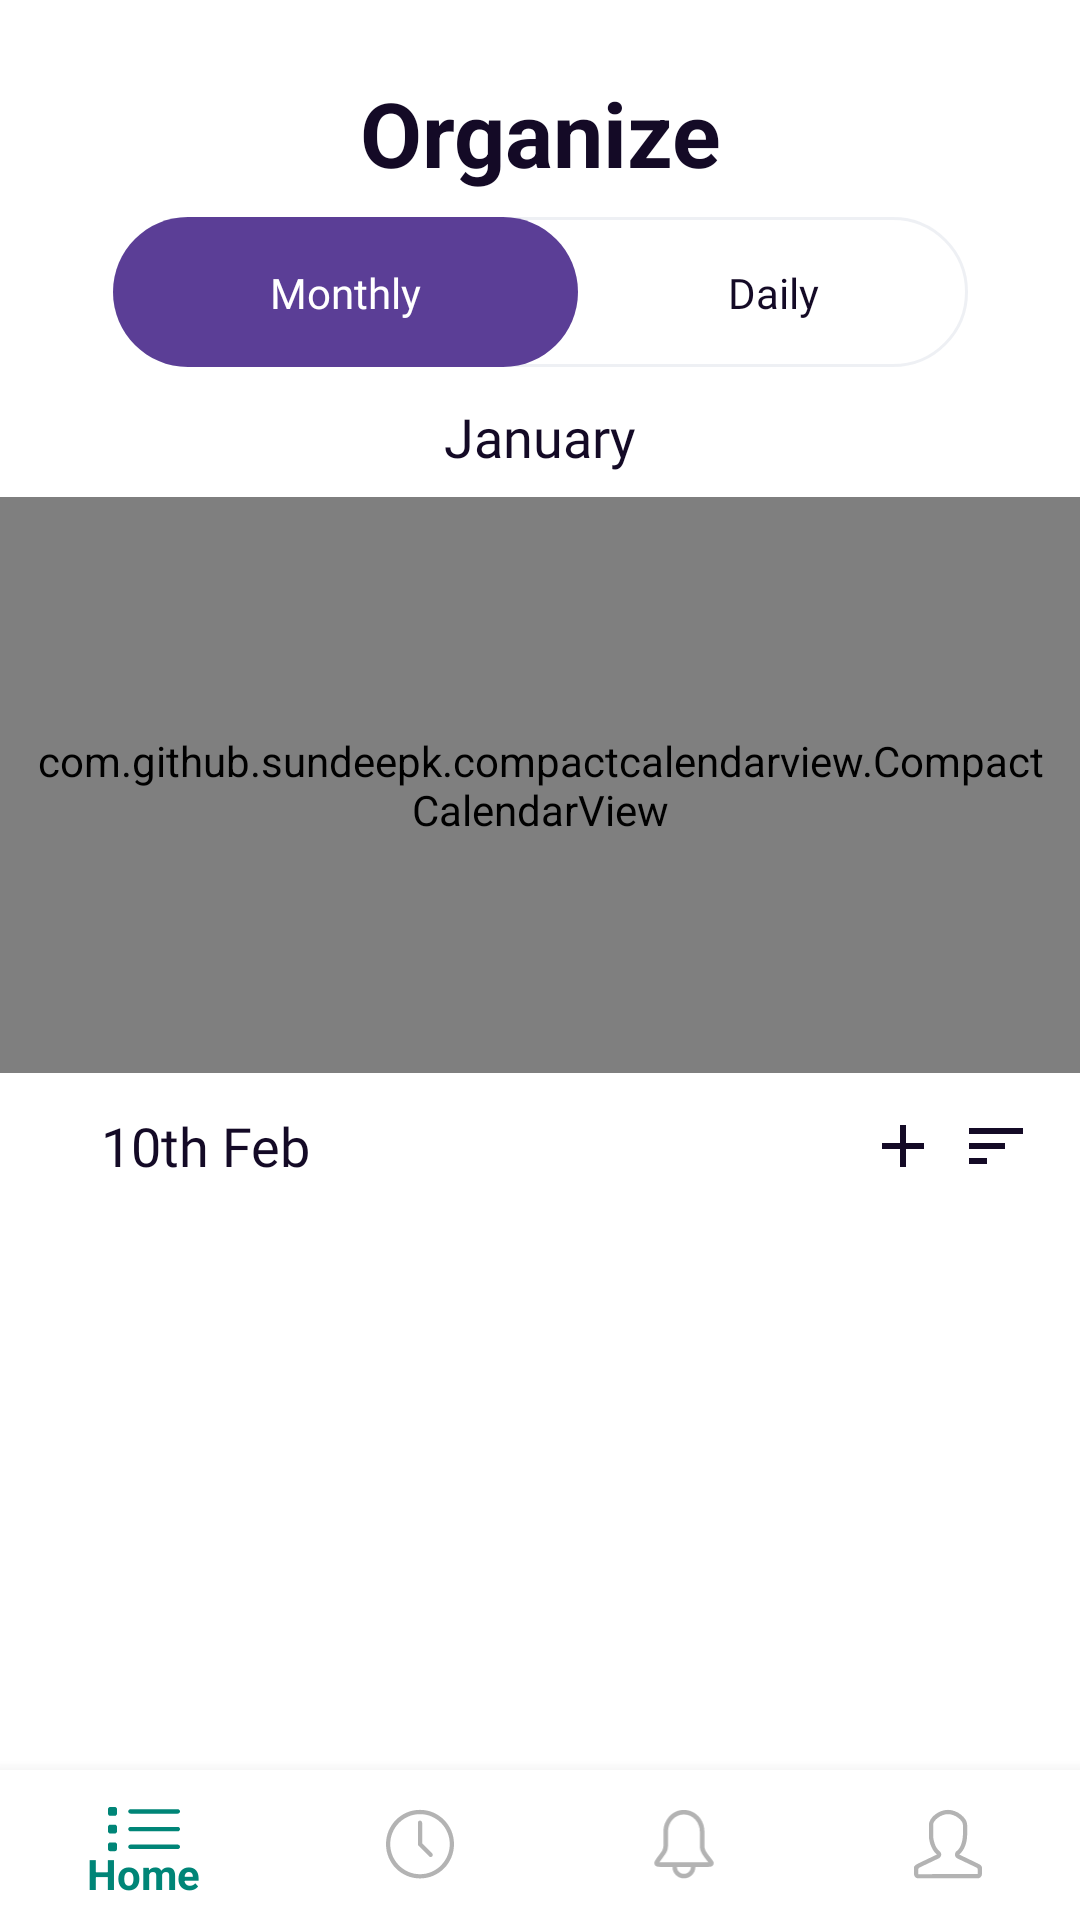

Write the Android layout XML for this screen, with the resource values it uses.
<!-- AndroidManifest.xml: application theme AppTheme -->
<!-- res/layout/activity_home.xml -->
<?xml version="1.0" encoding="utf-8"?>
<androidx.constraintlayout.widget.ConstraintLayout xmlns:android="http://schemas.android.com/apk/res/android"
    xmlns:app="http://schemas.android.com/apk/res-auto"
    xmlns:tools="http://schemas.android.com/tools"
    android:id="@+id/constraintLayout_open"
    android:layout_width="match_parent"
    android:layout_height="match_parent"
    android:background="@color/white"
    tools:context=".home">

    <TextView
        android:id="@+id/textView7"
        android:layout_width="0dp"
        android:layout_height="wrap_content"
        android:layout_marginTop="24dp"
        android:fontFamily="sans-serif"
        android:gravity="center"
        android:text="Organize"
        android:textColor="@color/navigation"
        android:textSize="30dp"
        android:textStyle="bold"
        app:layout_constraintBottom_toTopOf="@+id/imageView"
        app:layout_constraintEnd_toEndOf="parent"
        app:layout_constraintHorizontal_bias="0.0"
        app:layout_constraintStart_toStartOf="parent"
        app:layout_constraintTop_toTopOf="parent" />

    <ImageView
        android:id="@+id/imageView"
        android:layout_width="wrap_content"
        android:layout_height="wrap_content"
        android:layout_marginTop="8dp"
        android:background="@drawable/ic_monthlyswitch"
        app:layout_constraintEnd_toEndOf="parent"
        app:layout_constraintStart_toStartOf="@+id/textView7"
        app:layout_constraintTop_toBottomOf="@+id/textView7" />

    <ImageView
        android:id="@+id/blue_switch"
        android:layout_width="wrap_content"
        android:layout_height="0dp"
        android:background="@drawable/ic_monthfill"
        app:layout_constraintBottom_toBottomOf="@+id/imageView"
        app:layout_constraintEnd_toEndOf="@+id/imageView"
        app:layout_constraintHorizontal_bias="0.0"
        app:layout_constraintStart_toStartOf="@+id/imageView"
        app:layout_constraintTop_toTopOf="@+id/imageView" />

    <TextView
        android:id="@+id/bluechip_text"
        android:layout_width="wrap_content"
        android:layout_height="wrap_content"
        android:fontFamily="@font/raleway_semibold"
        android:text="@string/monthly"
        android:textColor="@color/white"
        app:layout_constraintBottom_toBottomOf="@+id/blue_switch"
        app:layout_constraintEnd_toEndOf="@+id/blue_switch"
        app:layout_constraintStart_toStartOf="@+id/imageView"
        app:layout_constraintTop_toTopOf="@+id/blue_switch" />

    <TextView
        android:id="@+id/whiteChip_text"
        android:layout_width="wrap_content"
        android:layout_height="wrap_content"
        android:fontFamily="@font/raleway_semibold"
        android:shadowColor="@color/colorAccent"
        android:text="@string/Daily"
        android:textColor="@color/navigation"
        app:layout_constraintBottom_toBottomOf="@+id/imageView"
        app:layout_constraintEnd_toEndOf="@+id/imageView"
        app:layout_constraintStart_toEndOf="@+id/blue_switch"
        app:layout_constraintTop_toTopOf="@+id/imageView" />

    <androidx.constraintlayout.widget.ConstraintLayout
        android:id="@+id/calendarView"
        android:layout_width="0dp"
        android:layout_height="0dp"
        android:layout_marginTop="3dp"
        app:layout_constraintBottom_toTopOf="@+id/constraintLayout_list_close"
        app:layout_constraintEnd_toEndOf="parent"
        app:layout_constraintHorizontal_bias="0.0"
        app:layout_constraintStart_toStartOf="parent"
        app:layout_constraintTop_toBottomOf="@+id/imageView">

        <View
            android:layout_width="0dp"
            android:layout_height="2dp"
            android:layout_marginStart="10dp"
            android:layout_marginEnd="20dp"
            android:background="@drawable/ic_line_copy"
            app:layout_constraintBottom_toBottomOf="@+id/month"
            app:layout_constraintBottom_toTopOf="@+id/compactCalendar"
            app:layout_constraintEnd_toEndOf="@+id/compactCalendar"
            app:layout_constraintStart_toStartOf="@+id/compactCalendar" />

        <TextView
            android:id="@+id/month"
            android:layout_width="wrap_content"
            android:layout_height="wrap_content"
            android:layout_margin="8dp"
            android:layout_marginTop="3dp"
            android:layout_marginBottom="3dp"
            android:fontFamily="@font/raleway_bold"
            android:text="January"
            android:textColor="@color/navigation"
            android:textSize="18sp"
            app:layout_constraintBottom_toTopOf="@+id/compactCalendar"
            app:layout_constraintEnd_toEndOf="parent"
            app:layout_constraintStart_toStartOf="parent"
            app:layout_constraintTop_toTopOf="parent" />


        <com.github.sundeepk.compactcalendarview.CompactCalendarView
            android:id="@+id/compactCalendar"
            android:layout_width="0dp"
            android:layout_height="0dp"
            android:paddingLeft="10dp"
            android:paddingRight="10dp"
            app:compactCalendarBackgroundColor="@color/white"
            app:compactCalendarCurrentDayBackgroundColor="#B71C1C"
            app:compactCalendarCurrentSelectedDayBackgroundColor="@color/onSelected"
            app:compactCalendarMultiEventIndicatorColor="#fff"
            app:compactCalendarTargetHeight="250dp"
            app:compactCalendarTextColor="@color/navigation"
            app:compactCalendarTextSize="14sp"
            app:layout_constraintBottom_toBottomOf="parent"
            app:layout_constraintEnd_toEndOf="parent"
            app:layout_constraintStart_toStartOf="parent"
            app:layout_constraintTop_toBottomOf="@+id/month" />

    </androidx.constraintlayout.widget.ConstraintLayout>


    <androidx.constraintlayout.widget.ConstraintLayout
        android:id="@+id/constraintLayout_list_close"
        android:layout_width="0dp"
        android:layout_height="0dp"
        android:background="@color/white"
        app:layout_constraintBottom_toTopOf="@+id/bottomNav"
        app:layout_constraintEnd_toEndOf="@+id/calendarView"
        app:layout_constraintStart_toStartOf="@+id/calendarView"
        app:layout_constraintTop_toBottomOf="@+id/calendarView">

        <ImageView
            android:id="@+id/btn_add"
            android:layout_width="wrap_content"
            android:layout_height="wrap_content"
            android:background="@drawable/ic_add_black_24dp"
            app:layout_constraintBottom_toTopOf="@+id/recyclerview"
            app:layout_constraintEnd_toStartOf="@+id/sort_icon"
            app:layout_constraintHorizontal_bias="0.953"
            app:layout_constraintStart_toEndOf="@+id/recyclerview_date_open"
            app:layout_constraintTop_toTopOf="parent"
            app:layout_constraintVertical_bias="0.631" />

        <androidx.recyclerview.widget.RecyclerView
            android:id="@+id/recyclerview"
            android:layout_width="0dp"
            android:layout_height="0dp"
            android:layout_marginStart="10dp"
            android:layout_marginTop="7dp"
            android:layout_marginEnd="10dp"
            app:layout_constraintBottom_toBottomOf="parent"
            app:layout_constraintEnd_toEndOf="parent"
            app:layout_constraintHorizontal_bias="0.193"
            app:layout_constraintStart_toStartOf="parent"
            app:layout_constraintTop_toBottomOf="@+id/recyclerview_date_open"
            app:layout_constraintVertical_bias="0.129" />

        <TextView
            android:id="@+id/recyclerview_date_open"
            android:layout_width="116dp"
            android:layout_height="wrap_content"
            android:layout_marginLeft="20dp"
            android:layout_marginTop="12dp"
            android:layout_marginRight="20dp"
            android:fontFamily="@font/raleway_bold"
            android:text="10th Feb"
            android:textColor="@color/navigation"
            android:textSize="18sp"
            app:layout_constraintEnd_toEndOf="parent"
            app:layout_constraintHorizontal_bias="0.067"
            app:layout_constraintStart_toStartOf="parent"
            app:layout_constraintTop_toTopOf="parent" />

        <ImageView
            android:id="@+id/sort_icon"
            android:layout_width="wrap_content"
            android:layout_height="wrap_content"
            android:layout_marginEnd="16dp"
            android:background="@drawable/ic_sort_black_24dp"
            app:layout_constraintBottom_toTopOf="@+id/recyclerview"
            app:layout_constraintEnd_toEndOf="parent"
            app:layout_constraintTop_toTopOf="parent"
            app:layout_constraintVertical_bias="0.631" />

    </androidx.constraintlayout.widget.ConstraintLayout>


    <com.google.android.material.bottomnavigation.BottomNavigationView
        android:id="@+id/bottomNav"
        android:layout_width="match_parent"
        android:layout_height="50dp"
        android:layout_alignParentBottom="true"
        android:background="@color/white"
        app:layout_constraintBottom_toBottomOf="parent"
        app:layout_constraintEnd_toEndOf="parent"
        app:layout_constraintStart_toStartOf="parent"
        app:layout_constraintTop_toBottomOf="@+id/constraintLayout_list_close"
        app:menu="@menu/menu_nav" />


</androidx.constraintlayout.widget.ConstraintLayout>
<!-- resources referenced by this layout -->
<resources>
  <color name="colorAccent">#D81B60</color>
  <color name="navigation">#140A26</color>
  <color name="onSelected">#6670FF</color>
  <color name="white">#FFFFFF</color>
  <!-- drawable ic_add_black_24dp (drawable) -->
  <vector android:height="24dp" android:tint="@color/navigation"
      android:viewportHeight="24.0" android:viewportWidth="24.0"
      android:width="24dp" xmlns:android="http://schemas.android.com/apk/res/android">
      <path android:fillColor="#FF000000" android:pathData="M19,13h-6v6h-2v-6H5v-2h6V5h2v6h6v2z"/>
  </vector>
  <!-- drawable ic_line_copy (drawable) -->
  <vector xmlns:android="http://schemas.android.com/apk/res/android"
      android:width="78dp"
      android:height="2dp"
      android:viewportWidth="78"
      android:viewportHeight="2">
    <path
        android:pathData="M76.5,1H1.9732"
        android:strokeAlpha="0.3"
        android:strokeWidth="2"
        android:fillColor="#979797"
        android:strokeColor="#ffffff"
        android:fillAlpha="0.3"
        android:strokeLineCap="square"/>
  </vector>
  <!-- drawable ic_monthfill (drawable) -->
  <vector xmlns:android="http://schemas.android.com/apk/res/android"
      android:width="155dp"
      android:height="50dp"
      android:viewportWidth="155"
      android:viewportHeight="50">
    <path
        android:pathData="M0,25C0,11.193 11.193,0 25,0L130,0C143.807,0 155,11.193 155,25C155,38.807 143.807,50 130,50L25,50C11.193,50 0,38.807 0,25Z"
        android:fillColor="#5B3E96"
        />
  </vector>
  <!-- drawable ic_monthlyswitch (drawable) -->
  <vector xmlns:android="http://schemas.android.com/apk/res/android"
      android:width="285dp"
      android:height="50dp"
      android:viewportWidth="285"
      android:viewportHeight="50">
    <path
        android:pathData="M0,25C0,11.193 11.193,0 25,0L260,0C273.807,0 285,11.193 285,25C285,38.807 273.807,50 260,50L25,50C11.193,50 0,38.807 0,25Z"
        android:fillColor="#ffffff"
        android:fillType="evenOdd"/>
    <path
        android:strokeWidth="1"
        android:pathData="M0.5,25C0.5,11.469 11.469,0.5 25,0.5L260,0.5C273.531,0.5 284.5,11.469 284.5,25C284.5,38.531 273.531,49.5 260,49.5L25,49.5C11.469,49.5 0.5,38.531 0.5,25Z"
        android:strokeAlpha="0.306754"
        android:fillColor="#00000000"
        android:strokeColor="#C8CDDA"/>
  </vector>
  <!-- drawable ic_sort_black_24dp (drawable) -->
  <vector xmlns:android="http://schemas.android.com/apk/res/android"
          android:width="24dp"
          android:height="24dp"
          android:viewportWidth="24.0"
          android:viewportHeight="24.0">
      <path
          android:fillColor="@color/navigation"
          android:pathData="M3,18h6v-2L3,16v2zM3,6v2h18L21,6L3,6zM3,13h12v-2L3,11v2z"/>
  </vector>
  <string name="Daily">Daily</string>
  <string name="monthly">Monthly</string>
  <style name="AppTheme" parent="Theme.AppCompat.Light.NoActionBar">
          
          <item name="colorPrimary">@color/colorPrimary</item>
          <item name="colorPrimaryDark">@color/colorPrimaryDark</item>
          <item name="colorAccent">@color/colorAccent</item>
          <item name="android:windowDrawsSystemBarBackgrounds">true</item>
          <item name="android:statusBarColor">@color/colorPrimary</item>
          <item name="android:windowTranslucentStatus">true</item>
          <item name="android:navigationBarColor">@color/navigation</item>
  
      </style>
  <color name="colorPrimary">#008577</color>
  <color name="colorPrimaryDark">#00574B</color>
</resources>
